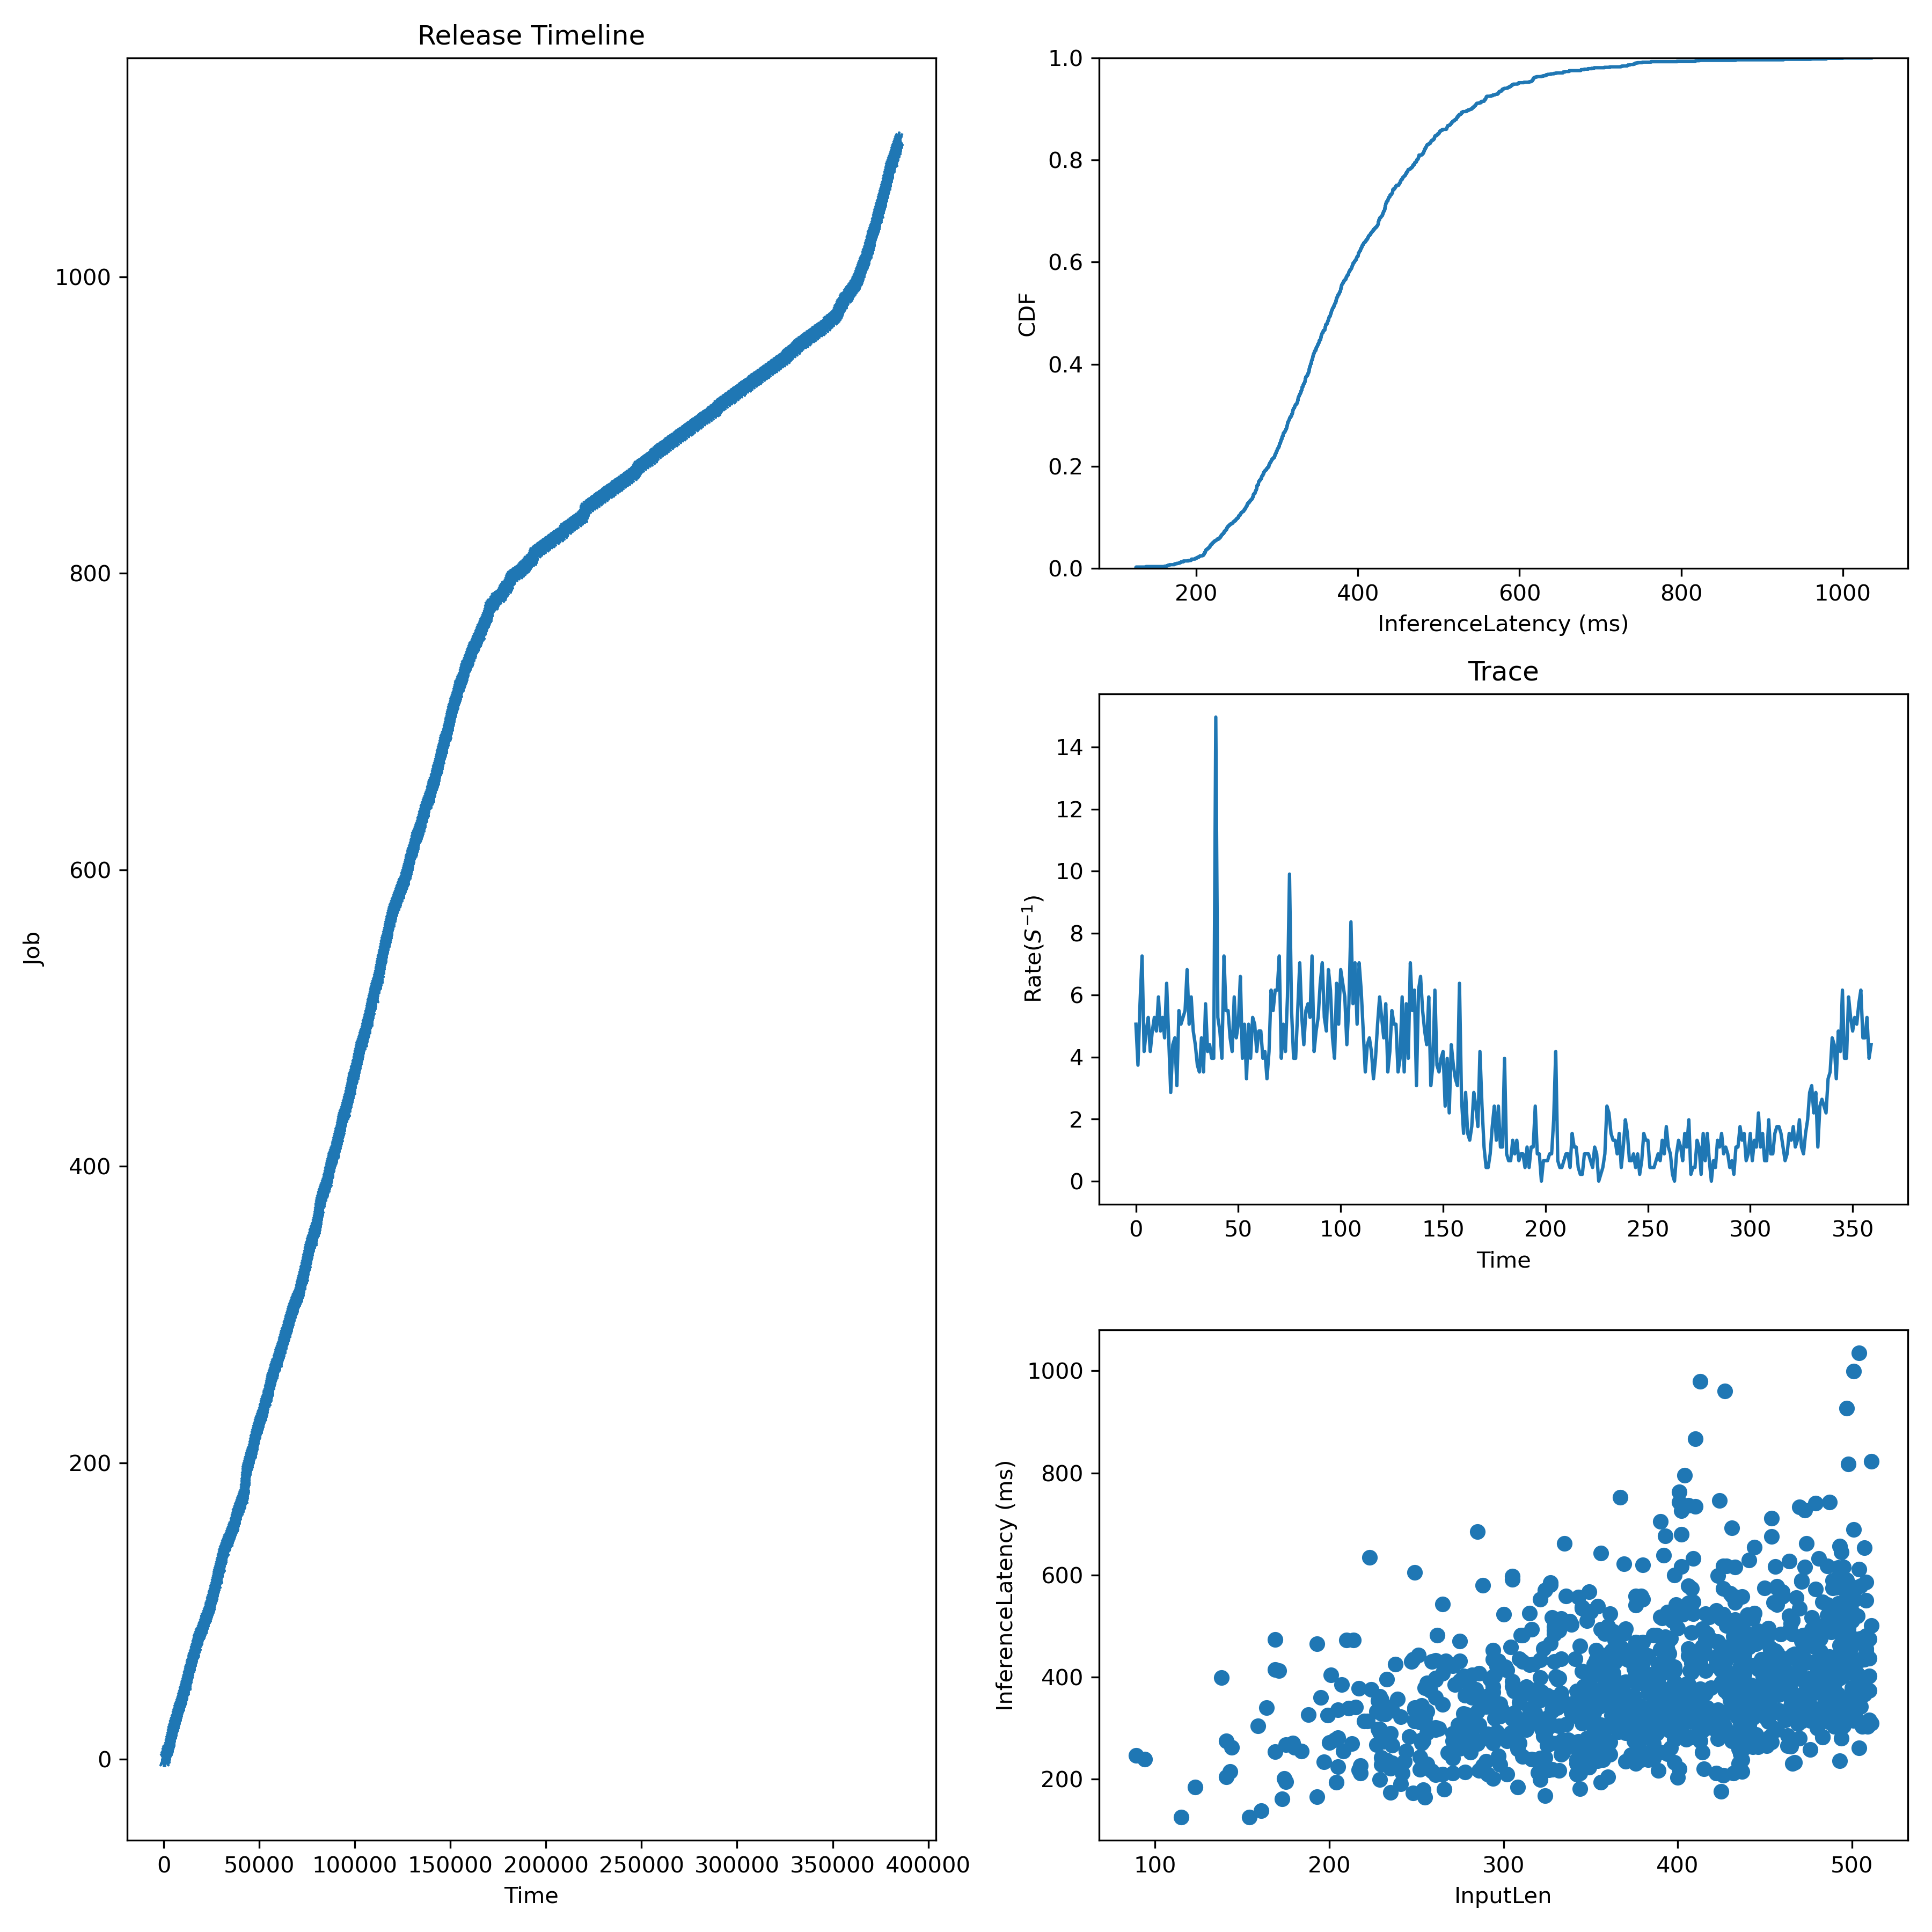

Source data for this figure (header and first rows):
JobId, InputLen, Length, Admitted
0, 458, 365.1, 0.0
1, 476, 314.1, 213.8
2, 433, 496.6, 427.6
3, 388, 481.8, 641.4
4, 272, 385.4, 855.2
5, 423, 335.5, 1069
6, 354, 235.5, 1425
7, 376, 462.3, 1782
8, 205, 223.9, 2138
9, 471, 470.3, 2316
10, 174, 201.6, 2494
11, 464, 437.5, 2672
12, 377, 287.8, 2851
13, 296, 420.8, 3029
14, 483, 282.3, 3207
15, 414, 294.9, 3360
16, 375, 315.7, 3512
17, 431, 274.5, 3665
18, 327, 466.1, 3818
19, 409, 438.5, 3970
20, 499, 544.8, 4123
21, 310, 481.5, 4276
22, 295, 343.5, 4543
23, 500, 378.8, 4810
24, 293, 392.8, 5078
25, 377, 341.3, 5345
26, 388, 312, 5559
27, 452, 312.3, 5772
28, 256, 304.5, 5986
29, 179, 270.8, 6200
30, 492, 425.1, 6414
31, 359, 300.2, 6628
32, 94, 239.2, 6841
33, 413, 357, 7055
34, 309, 270.2, 7269
35, 415, 365.7, 7483
36, 484, 424.3, 7750
37, 311, 482.2, 8017
38, 449, 276.9, 8284
39, 483, 401.7, 8552
40, 188, 326, 8765
41, 469, 346.2, 8979
42, 396, 475.5, 9193
43, 493, 235.4, 9407
44, 466, 483.5, 9621
45, 336, 558.5, 9834
46, 383, 312.8, 10048
47, 373, 340.7, 10262
48, 321, 552.4, 10476
49, 481, 338, 10690
50, 442, 284.7, 10903
51, 470, 733.4, 11117
52, 403, 522.8, 11331
53, 457, 400.5, 11545
54, 230, 355.6, 11759
55, 467, 445.3, 11937
56, 430, 564.1, 12115
57, 438, 366.1, 12293
58, 415, 319.5, 12471
59, 456, 451.3, 12649
... 1,034 more rows
